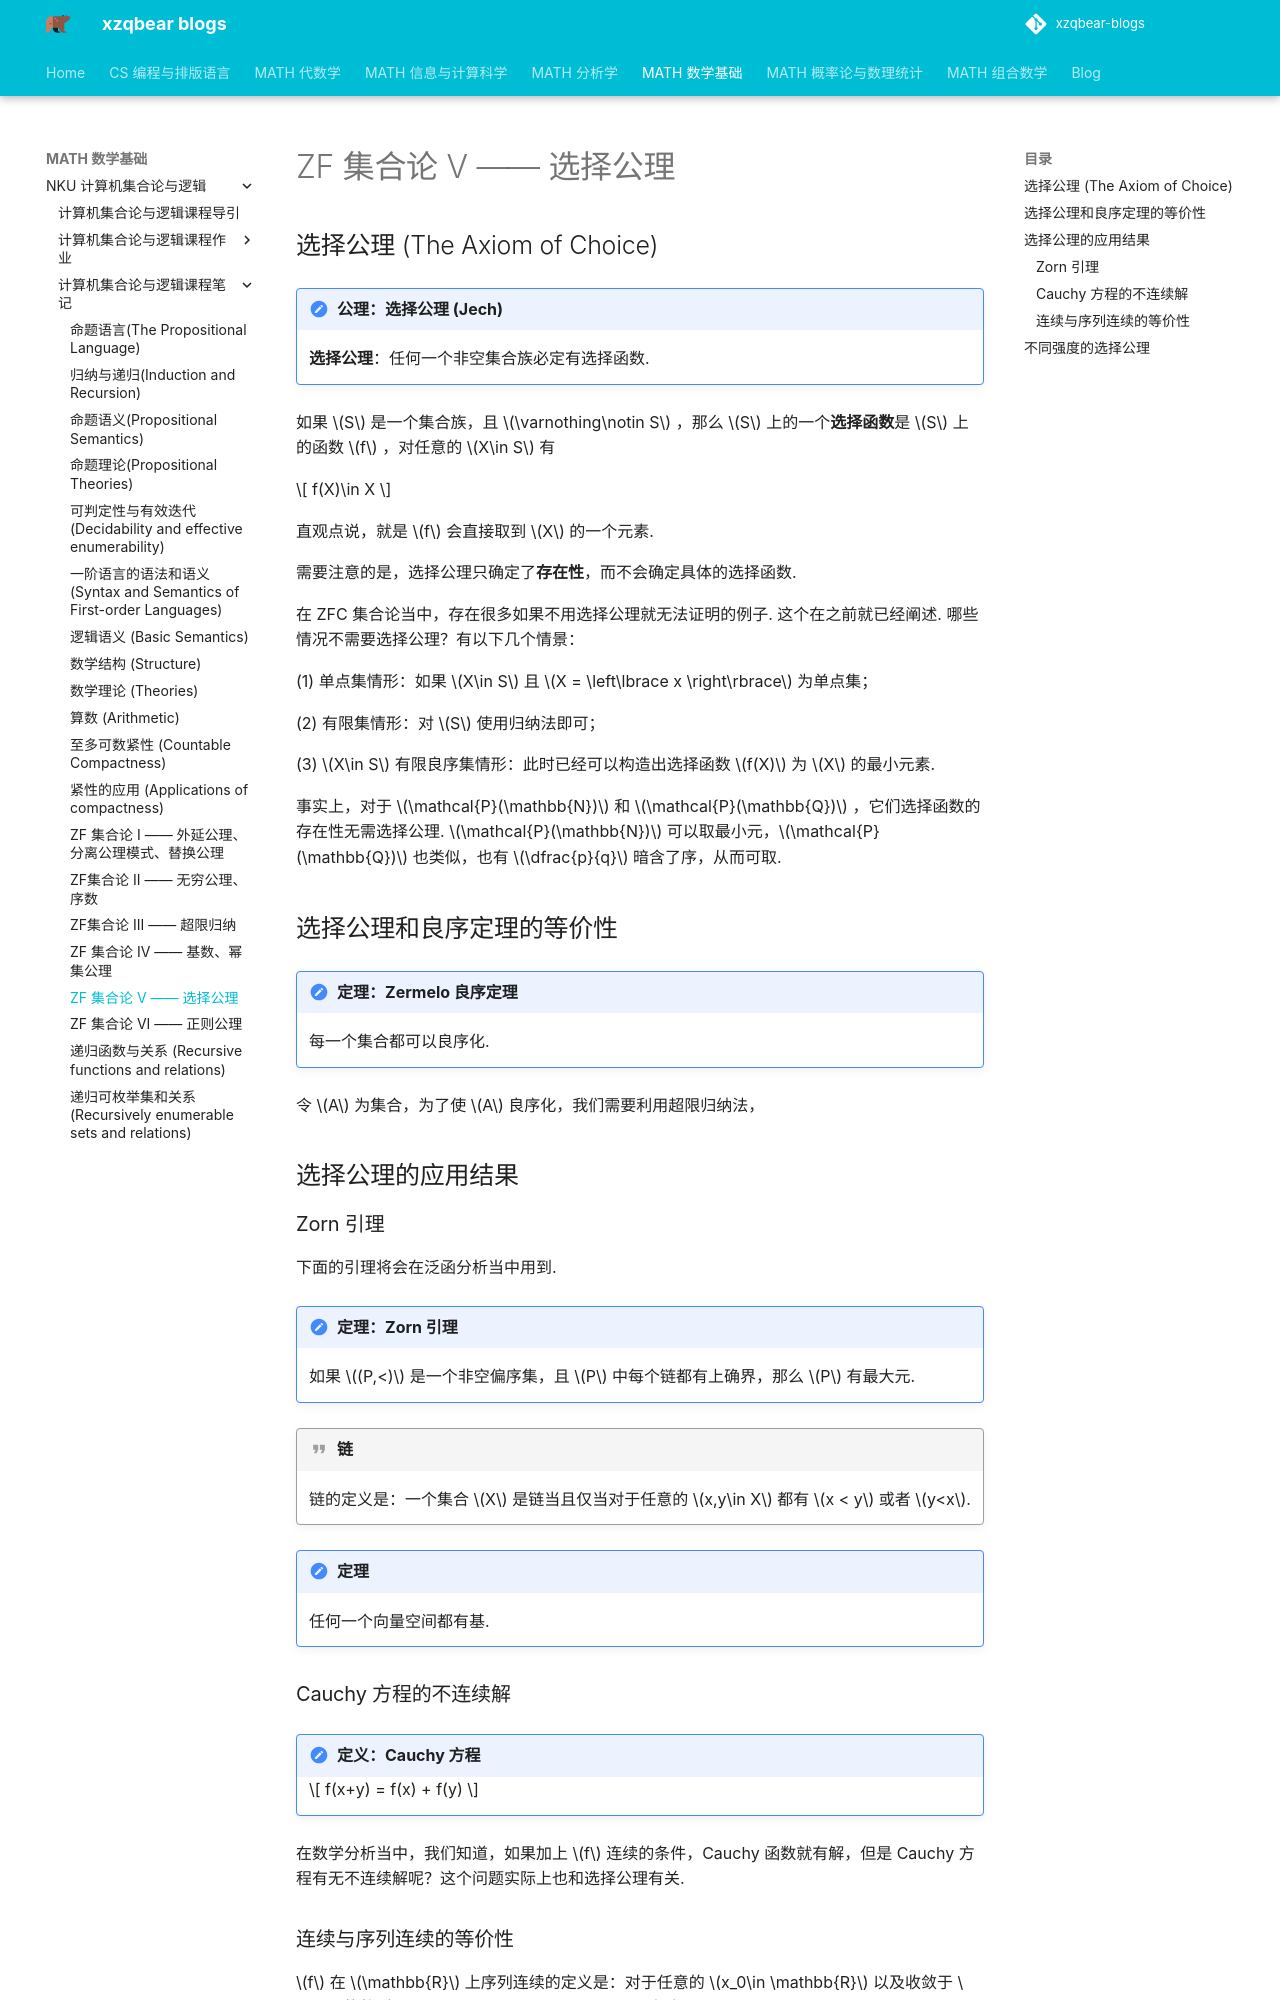

repository: xiong-ZH-zq/xzqbear-blogs · page: MATH-数学基础/NKU 计算机集合论与逻辑/计算机集合论与逻辑课程笔记/6.5 ZF 集合论 V —— 选择公理/index.html · generator: mkdocs

---
comments: true
---
# ZF 集合论 V —— 选择公理
## 选择公理 (The Axiom of Choice)

>[!note] 公理：选择公理 (Jech)
>**选择公理**：任何一个非空集合族必定有选择函数.

如果 $S$ 是一个集合族，且 $\varnothing\notin S$ ，那么 $S$ 上的一个**选择函数**是 $S$ 上的函数 $f$ ，对任意的 $X\in S$ 有

$$
f(X)\in X
$$

直观点说，就是 $f$ 会直接取到 $X$ 的一个元素.

需要注意的是，选择公理只确定了**存在性**，而不会确定具体的选择函数. 


在 ZFC 集合论当中，存在很多如果不用选择公理就无法证明的例子. 这个在之前就已经阐述. 哪些情况不需要选择公理？有以下几个情景：

(1) 单点集情形：如果 $X\in S$ 且 $X = \left\lbrace x \right\rbrace$ 为单点集；

(2) 有限集情形：对 $S$ 使用归纳法即可；

(3) $X\in S$ 有限良序集情形：此时已经可以构造出选择函数 $f(X)$ 为 $X$ 的最小元素.


事实上，对于 $\mathcal{P}(\mathbb{N})$ 和 $\mathcal{P}(\mathbb{Q})$ ，它们选择函数的存在性无需选择公理. $\mathcal{P}(\mathbb{N})$ 可以取最小元，$\mathcal{P}(\mathbb{Q})$ 也类似，也有 $\dfrac{p}{q}$ 暗含了序，从而可取.

## 选择公理和良序定理的等价性

>[!note] 定理：Zermelo 良序定理
>每一个集合都可以良序化.

令 $A$ 为集合，为了使 $A$ 良序化，我们需要利用超限归纳法，



## 选择公理的应用结果
### Zorn 引理
下面的引理将会在泛函分析当中用到.
>[!note] 定理：Zorn 引理
>如果 $(P,<)$ 是一个非空偏序集，且 $P$ 中每个链都有上确界，那么 $P$ 有最大元.

>[!quote] 链
>链的定义是：一个集合 $X$ 是链当且仅当对于任意的 $x,y\in X$ 都有 $x < y$ 或者 $y<x$.



>[!note] 定理
>任何一个向量空间都有基.

### Cauchy 方程的不连续解
>[!note] 定义：Cauchy 方程
>$$ f(x+y) = f(x) + f(y) $$

在数学分析当中，我们知道，如果加上 $f$ 连续的条件，Cauchy 函数就有解，但是 Cauchy 方程有无不连续解呢？这个问题实际上也和选择公理有关.
